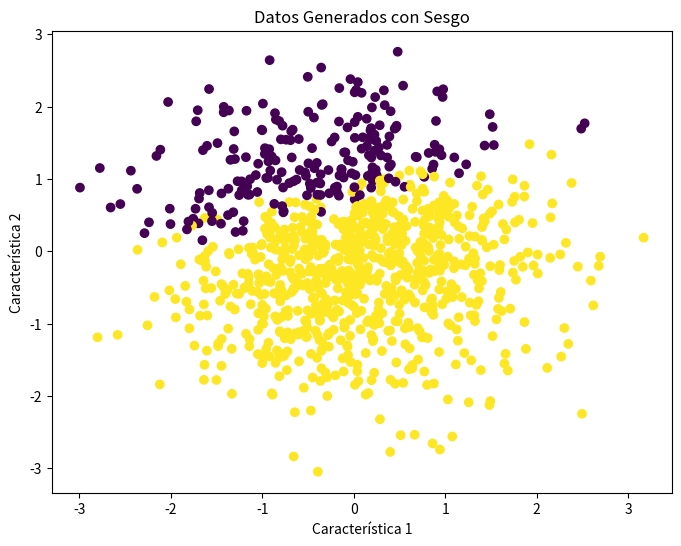
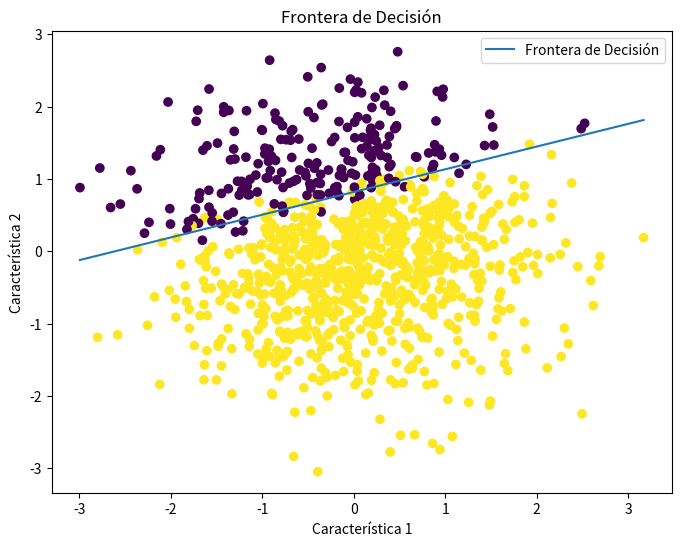

Source code (Python) for these figures, in order:
# Importar librerías necesarias para el análisis y visualización de datos
import matplotlib.pyplot as plt
import numpy as np

def generar_datos_con_sesgo(num_samples, bias=True, bias_strength=-2):
    np.random.seed(0)  # Para reproducibilidad de los resultados
    
    # Generar características aleatorias siguiendo una distribución normal estándar
    X = np.random.randn(num_samples, 2)
    
    # Definir los pesos verdaderos (coeficientes) para las características
    true_theta = np.array([1, -3])
    
    # Calcular la combinación lineal de las características y los pesos
    # Esta combinación se ajusta para añadir un término de sesgo (bias_strength)
    # Además, se añade un pequeño ruido aleatorio para hacer los datos más realistas
    linear_combination = X @ true_theta + bias_strength + 0.5 * np.random.randn(num_samples)
    
    # Aplicar la función sigmoide para transformar la combinación lineal en probabilidades
    probabilities = 1 / (1 + np.exp(-linear_combination))
    
    # Convertir las probabilidades en etiquetas binarias (0 o 1) usando un umbral de 0.5
    y = (probabilities >= 0.5).astype(int)
    
    # Si se desea incluir el término de sesgo, agregar una columna de unos a X
    if bias:
        X = np.c_[np.ones((num_samples, 1)), X]
    
    return X, y

# Generar un conjunto de datos de ejemplo con un mayor sesgo (bias_strength positivo)
num_samples = 1000
X, y = generar_datos_con_sesgo(num_samples, bias_strength=2.5)

# Mostrar una gráfica de los datos generados
plt.figure(figsize=(8, 6))
plt.scatter(X[:, 1], X[:, 2], c=y, cmap='viridis')
plt.title('Datos Generados con Sesgo')
plt.xlabel('Característica 1')
plt.ylabel('Característica 2')
plt.show()

# Función sigmoide: convierte una entrada en una probabilidad entre 0 y 1
def sigmoid(z):
    return 1 / (1 + np.exp(-z))

# Función de costo (log-loss) para la regresión logística sin epsilon
def cost_function(X, y, theta):
    m = len(y)  # Número de muestras
    h = sigmoid(X.dot(theta))  # Predicciones usando la función sigmoide
    
    # Calcular el costo usando log-loss, que mide la diferencia entre predicciones y etiquetas verdaderas
    cost = (1/m) * (((-y).T.dot(np.log(h))) - ((1-y).T.dot(np.log(1-h))))
    
    # Calcular el gradiente, que indica la dirección en la que se debe ajustar theta para minimizar el costo
    grad = (1/m) * (X.T.dot(h-y))
    return cost, grad

# Función de gradiente descendente con criterio de convergencia basado en la diferencia de costo y un umbral de costo
def gradient_descent(X, y, theta, alpha, tolerance=0.001, max_iters=10000, cost_threshold=0.01):
    m = len(y)  # Número de muestras
    cost_history = []  # Para guardar la historia de los costos
    for i in range(max_iters):
        cost, gradient = cost_function(X, y, theta)
        theta -= alpha * gradient  # Actualizar los coeficientes
        
        # Guardar el costo actual en la historia
        cost_history.append(cost)
        
        # Si no es la primera iteración y la diferencia de costo es menor que la tolerancia, y el costo actual es menor a cost_threshold, detener
        if i > 0 and abs(cost_history[-2] - cost_history[-1]) < tolerance and cost < cost_threshold:
            print(f'Convergencia alcanzada en la iteración {i}')
            break
        
        # Imprimir el costo cada 1000 iteraciones para monitorear el progreso
        if i % 1000 == 0:
            print(f"Costo en la iteración {i}: {cost}")
    
    return theta

# Función de predicción usando un umbral para determinar la clase (0 o 1)
def predict(X, theta, threshold=0.5):
    return sigmoid(X.dot(theta)) >= threshold

# Inicializar los pesos (coeficientes) en cero
theta = np.zeros(X.shape[1])

# Definir la tasa de aprendizaje (alpha)
alpha = 0.1

# Calcular el costo inicial con los pesos iniciales
initial_cost, _ = cost_function(X, y, theta)
print(f'Costo inicial: {initial_cost}')

# Ejecutar el algoritmo de gradiente descendente para ajustar los pesos
theta = gradient_descent(X, y, theta, alpha)

# Calcular el costo final después de la optimización
final_cost, _ = cost_function(X, y, theta)
print(f'Costo final: {final_cost}')

# Realizar predicciones usando los pesos optimizados
y_pred = predict(X, theta)

# Calcular la precisión de las predicciones comparando con las etiquetas verdaderas
accuracy = (y_pred == y).mean()
print(f'Precisión: {accuracy}')

# Mostrar los pesos finales después del entrenamiento
print('Pesos finales:')
print(theta)

# Mostrar la frontera de decisión en un gráfico
plt.figure(figsize=(8, 6))
plt.scatter(X[:, 1], X[:, 2], c=y, cmap='viridis')
plt.title('Frontera de Decisión')
plt.xlabel('Característica 1')
plt.ylabel('Característica 2')

# Calcular los valores de la frontera de decisión
x_values = [np.min(X[:, 1]), np.max(X[:, 1])]
y_values = - (theta[0] + np.dot(theta[1], x_values)) / theta[2]

# Graficar la frontera de decisión
plt.plot(x_values, y_values, label='Frontera de Decisión')
plt.legend()
plt.show()
